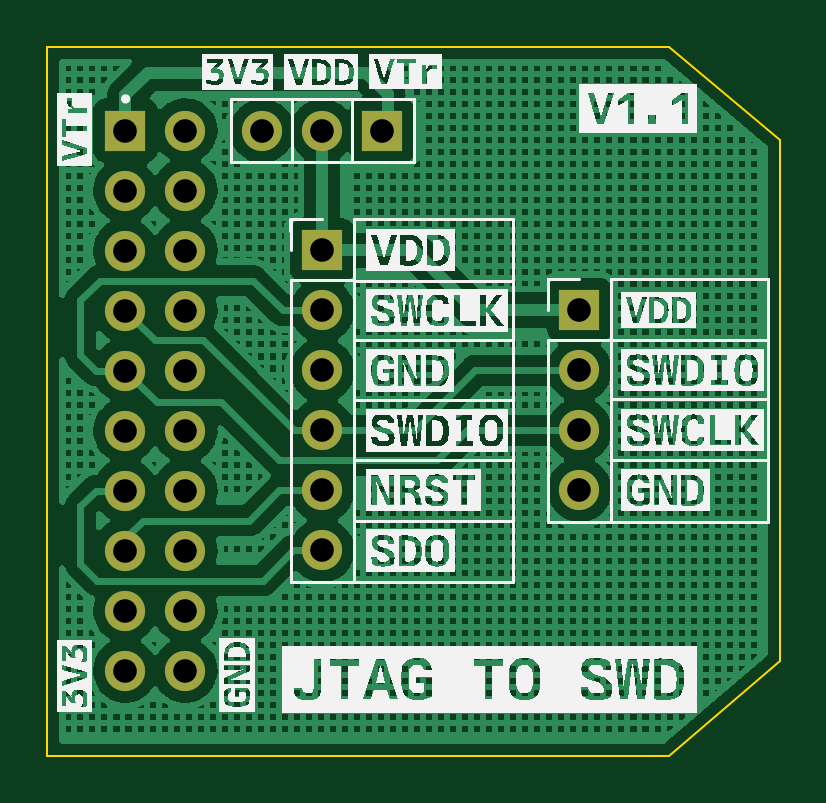
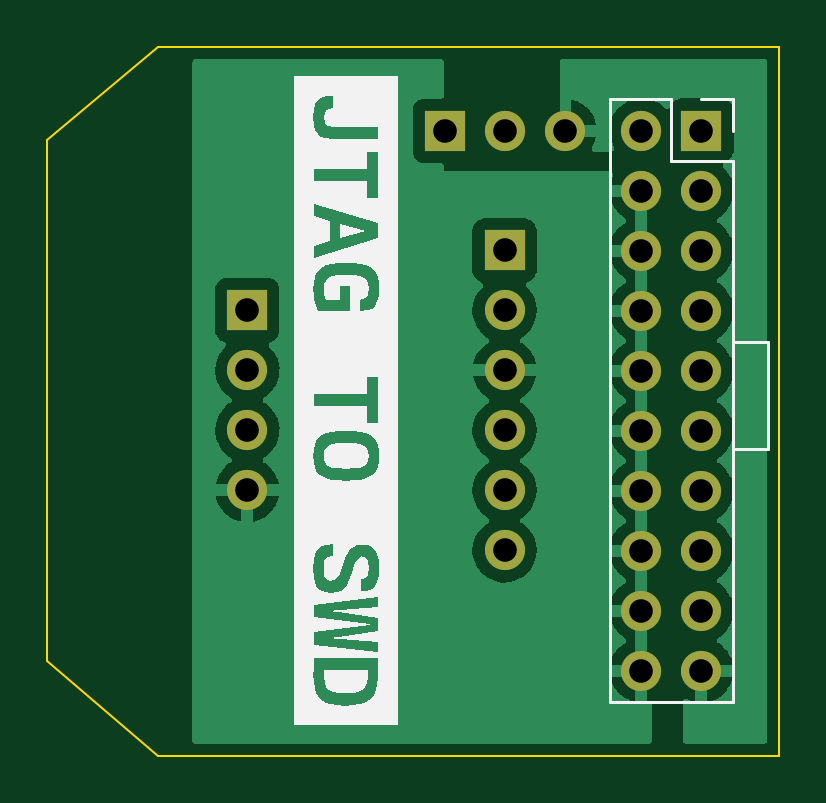
Circuit board: 10 layer files. Board 31.0 x 30.0 mm.
- bottom_copper: JTAG_to_SWD-B_Cu.gbl (35448 bytes)
- bottom_mask: JTAG_to_SWD-B_Mask.gbs (1434 bytes)
- paste: JTAG_to_SWD-B_Paste.gbp (483 bytes)
- bottom_silk: JTAG_to_SWD-B_Silkscreen.gbo (8318 bytes)
- outline: JTAG_to_SWD-Edge_Cuts.gko (746 bytes)
- top_copper: JTAG_to_SWD-F_Cu.gtl (358503 bytes)
- top_mask: JTAG_to_SWD-F_Mask.gts (1434 bytes)
- paste: JTAG_to_SWD-F_Paste.gtp (483 bytes)
- top_silk: JTAG_to_SWD-F_Silkscreen.gto (60388 bytes)
- drill: JTAG_to_SWD.drl (786 bytes)

=== bottom_copper: JTAG_to_SWD-B_Cu.gbl (35448 bytes, source omitted) ===
=== bottom_mask: JTAG_to_SWD-B_Mask.gbs ===
%TF.GenerationSoftware,KiCad,Pcbnew,(6.0.9)*%
%TF.CreationDate,2023-10-26T15:22:17+09:00*%
%TF.ProjectId,JTAG_to_SWD,4a544147-5f74-46f5-9f53-57442e6b6963,rev?*%
%TF.SameCoordinates,PX1c9c380PYaba9500*%
%TF.FileFunction,Soldermask,Bot*%
%TF.FilePolarity,Negative*%
%FSLAX46Y46*%
G04 Gerber Fmt 4.6, Leading zero omitted, Abs format (unit mm)*
G04 Created by KiCad (PCBNEW (6.0.9)) date 2023-10-26 15:22:17*
%MOMM*%
%LPD*%
G01*
G04 APERTURE LIST*
%ADD10R,1.700000X1.700000*%
%ADD11O,1.700000X1.700000*%
G04 APERTURE END LIST*
D10*
%TO.C,J3*%
X22525000Y18860000D03*
D11*
X22525000Y16320000D03*
X22525000Y13780000D03*
X22525000Y11240000D03*
%TD*%
D10*
%TO.C,J4*%
X14170000Y26450000D03*
D11*
X11630000Y26450000D03*
X9090000Y26450000D03*
%TD*%
D10*
%TO.C,J2*%
X11635000Y21385000D03*
D11*
X11635000Y18845000D03*
X11635000Y16305000D03*
X11635000Y13765000D03*
X11635000Y11225000D03*
X11635000Y8685000D03*
%TD*%
D10*
%TO.C,J1*%
X3300000Y26460000D03*
D11*
X5840000Y26460000D03*
X3300000Y23920000D03*
X5840000Y23920000D03*
X3300000Y21380000D03*
X5840000Y21380000D03*
X3300000Y18840000D03*
X5840000Y18840000D03*
X3300000Y16300000D03*
X5840000Y16300000D03*
X3300000Y13760000D03*
X5840000Y13760000D03*
X3300000Y11220000D03*
X5840000Y11220000D03*
X3300000Y8680000D03*
X5840000Y8680000D03*
X3300000Y6140000D03*
X5840000Y6140000D03*
X3300000Y3600000D03*
X5840000Y3600000D03*
%TD*%
M02*

=== paste: JTAG_to_SWD-B_Paste.gbp ===
%TF.GenerationSoftware,KiCad,Pcbnew,(6.0.9)*%
%TF.CreationDate,2023-10-26T15:22:16+09:00*%
%TF.ProjectId,JTAG_to_SWD,4a544147-5f74-46f5-9f53-57442e6b6963,rev?*%
%TF.SameCoordinates,PX1c9c380PYaba9500*%
%TF.FileFunction,Paste,Bot*%
%TF.FilePolarity,Positive*%
%FSLAX46Y46*%
G04 Gerber Fmt 4.6, Leading zero omitted, Abs format (unit mm)*
G04 Created by KiCad (PCBNEW (6.0.9)) date 2023-10-26 15:22:16*
%MOMM*%
%LPD*%
G01*
G04 APERTURE LIST*
G04 APERTURE END LIST*
M02*

=== bottom_silk: JTAG_to_SWD-B_Silkscreen.gbo (8318 bytes, source omitted) ===
=== outline: JTAG_to_SWD-Edge_Cuts.gko ===
%TF.GenerationSoftware,KiCad,Pcbnew,(6.0.9)*%
%TF.CreationDate,2023-10-26T15:22:17+09:00*%
%TF.ProjectId,JTAG_to_SWD,4a544147-5f74-46f5-9f53-57442e6b6963,rev?*%
%TF.SameCoordinates,PX1c9c380PYaba9500*%
%TF.FileFunction,Profile,NP*%
%FSLAX46Y46*%
G04 Gerber Fmt 4.6, Leading zero omitted, Abs format (unit mm)*
G04 Created by KiCad (PCBNEW (6.0.9)) date 2023-10-26 15:22:17*
%MOMM*%
%LPD*%
G01*
G04 APERTURE LIST*
%TA.AperFunction,Profile*%
%ADD10C,0.100000*%
%TD*%
G04 APERTURE END LIST*
D10*
X31000000Y4000000D02*
X31000000Y26050000D01*
X26300000Y30000000D02*
X31000000Y26050000D01*
X0Y0D02*
X26300000Y0D01*
X0Y30000000D02*
X0Y0D01*
X26300000Y0D02*
X31000000Y4000000D01*
X26300000Y30000000D02*
X0Y30000000D01*
M02*

=== top_copper: JTAG_to_SWD-F_Cu.gtl (358503 bytes, source omitted) ===
=== top_mask: JTAG_to_SWD-F_Mask.gts ===
%TF.GenerationSoftware,KiCad,Pcbnew,(6.0.9)*%
%TF.CreationDate,2023-10-26T15:22:16+09:00*%
%TF.ProjectId,JTAG_to_SWD,4a544147-5f74-46f5-9f53-57442e6b6963,rev?*%
%TF.SameCoordinates,PX1c9c380PYaba9500*%
%TF.FileFunction,Soldermask,Top*%
%TF.FilePolarity,Negative*%
%FSLAX46Y46*%
G04 Gerber Fmt 4.6, Leading zero omitted, Abs format (unit mm)*
G04 Created by KiCad (PCBNEW (6.0.9)) date 2023-10-26 15:22:16*
%MOMM*%
%LPD*%
G01*
G04 APERTURE LIST*
%ADD10R,1.700000X1.700000*%
%ADD11O,1.700000X1.700000*%
G04 APERTURE END LIST*
D10*
%TO.C,J3*%
X22525000Y18860000D03*
D11*
X22525000Y16320000D03*
X22525000Y13780000D03*
X22525000Y11240000D03*
%TD*%
D10*
%TO.C,J4*%
X14170000Y26450000D03*
D11*
X11630000Y26450000D03*
X9090000Y26450000D03*
%TD*%
D10*
%TO.C,J2*%
X11635000Y21385000D03*
D11*
X11635000Y18845000D03*
X11635000Y16305000D03*
X11635000Y13765000D03*
X11635000Y11225000D03*
X11635000Y8685000D03*
%TD*%
D10*
%TO.C,J1*%
X3300000Y26460000D03*
D11*
X5840000Y26460000D03*
X3300000Y23920000D03*
X5840000Y23920000D03*
X3300000Y21380000D03*
X5840000Y21380000D03*
X3300000Y18840000D03*
X5840000Y18840000D03*
X3300000Y16300000D03*
X5840000Y16300000D03*
X3300000Y13760000D03*
X5840000Y13760000D03*
X3300000Y11220000D03*
X5840000Y11220000D03*
X3300000Y8680000D03*
X5840000Y8680000D03*
X3300000Y6140000D03*
X5840000Y6140000D03*
X3300000Y3600000D03*
X5840000Y3600000D03*
%TD*%
M02*

=== paste: JTAG_to_SWD-F_Paste.gtp ===
%TF.GenerationSoftware,KiCad,Pcbnew,(6.0.9)*%
%TF.CreationDate,2023-10-26T15:22:16+09:00*%
%TF.ProjectId,JTAG_to_SWD,4a544147-5f74-46f5-9f53-57442e6b6963,rev?*%
%TF.SameCoordinates,PX1c9c380PYaba9500*%
%TF.FileFunction,Paste,Top*%
%TF.FilePolarity,Positive*%
%FSLAX46Y46*%
G04 Gerber Fmt 4.6, Leading zero omitted, Abs format (unit mm)*
G04 Created by KiCad (PCBNEW (6.0.9)) date 2023-10-26 15:22:16*
%MOMM*%
%LPD*%
G01*
G04 APERTURE LIST*
G04 APERTURE END LIST*
M02*

=== top_silk: JTAG_to_SWD-F_Silkscreen.gto (60388 bytes, source omitted) ===
=== drill: JTAG_to_SWD.drl ===
M48
; DRILL file {KiCad (6.0.9)} date Thu Oct 26 15:22:28 2023
; FORMAT={-:-/ absolute / metric / decimal}
; #@! TF.CreationDate,2023-10-26T15:22:28+09:00
; #@! TF.GenerationSoftware,Kicad,Pcbnew,(6.0.9)
; #@! TF.FileFunction,MixedPlating,1,2
FMAT,2
METRIC
; #@! TA.AperFunction,Plated,PTH,ComponentDrill
T1C1.000
%
G90
G05
T1
X3.3Y26.46
X3.3Y23.92
X3.3Y21.38
X3.3Y18.84
X3.3Y16.3
X3.3Y13.76
X3.3Y11.22
X3.3Y8.68
X3.3Y6.14
X3.3Y3.6
X5.84Y26.46
X5.84Y23.92
X5.84Y21.38
X5.84Y18.84
X5.84Y16.3
X5.84Y13.76
X5.84Y11.22
X5.84Y8.68
X5.84Y6.14
X5.84Y3.6
X9.09Y26.45
X11.63Y26.45
X11.635Y21.385
X11.635Y18.845
X11.635Y16.305
X11.635Y13.765
X11.635Y11.225
X11.635Y8.685
X14.17Y26.45
X22.525Y18.86
X22.525Y16.32
X22.525Y13.78
X22.525Y11.24
T0
M30

